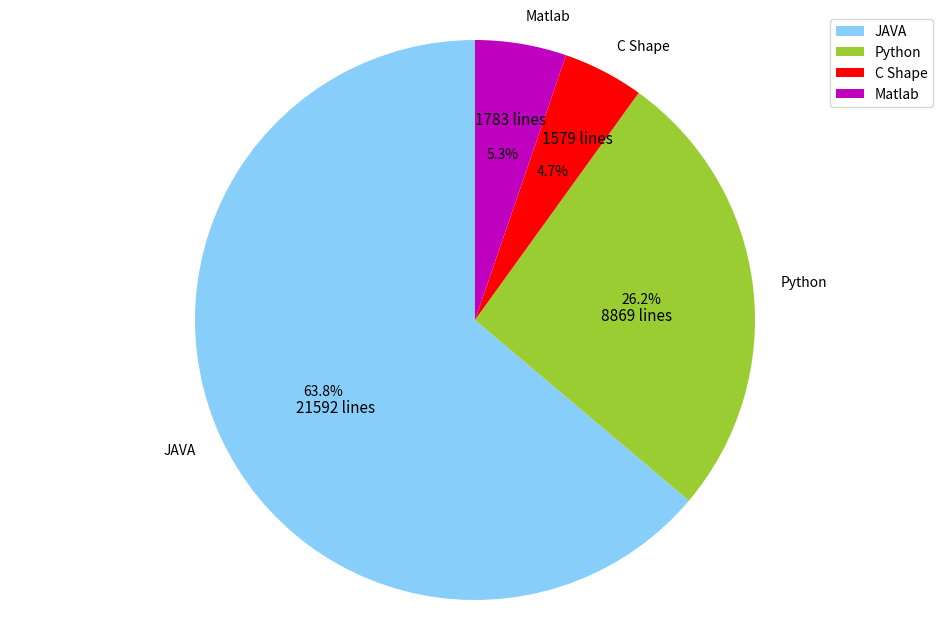

The matplotlib source for this figure:
#coding=utf8
from matplotlib import pyplot as plt

plt.figure( figsize=(12,8) )

# JAVA      21592
# Python  8869
# Cshape 1579
# Matlab  1783    sum 3362

Njava = 21592
Npython = 8869
Ncshape = 1579
Nmatlab = 1783


labels = [u'JAVA', u'Python' , u'C Shape' , u'Matlab']
sizes =   [ Njava , Npython , Ncshape , Nmatlab]
colors = [ 'lightskyblue' , 'yellowgreen' , 'r' , 'm']
# explode = (0.05 , 0 , 0)

patched, l_text, p_text = plt.pie(sizes,
			labels = labels,
			colors = colors,
			labeldistance = 1.1,
			autopct = '%3.1f%%',
			shadow = False,
			startangle = 90,
			pctdistance = 0.6)

for t in l_text:
	t.set_size = (30)
for t in p_text:
	t.set_size = (20)



plt.axis('equal')
plt.legend()
# plt.title('Program Language used in 2013-2016')

plt.text(-0.64, -0.33, str(Njava) + ' lines' , fontsize=11 )
plt.text(0.45, 0, str(Npython) + ' lines' , fontsize=11 )
plt.text(0.24, 0.63, str(Ncshape) + ' lines' , fontsize=11 )
plt.text(0, 0.7 , str(Nmatlab) + ' lines' , fontsize=11 )
plt.show()
